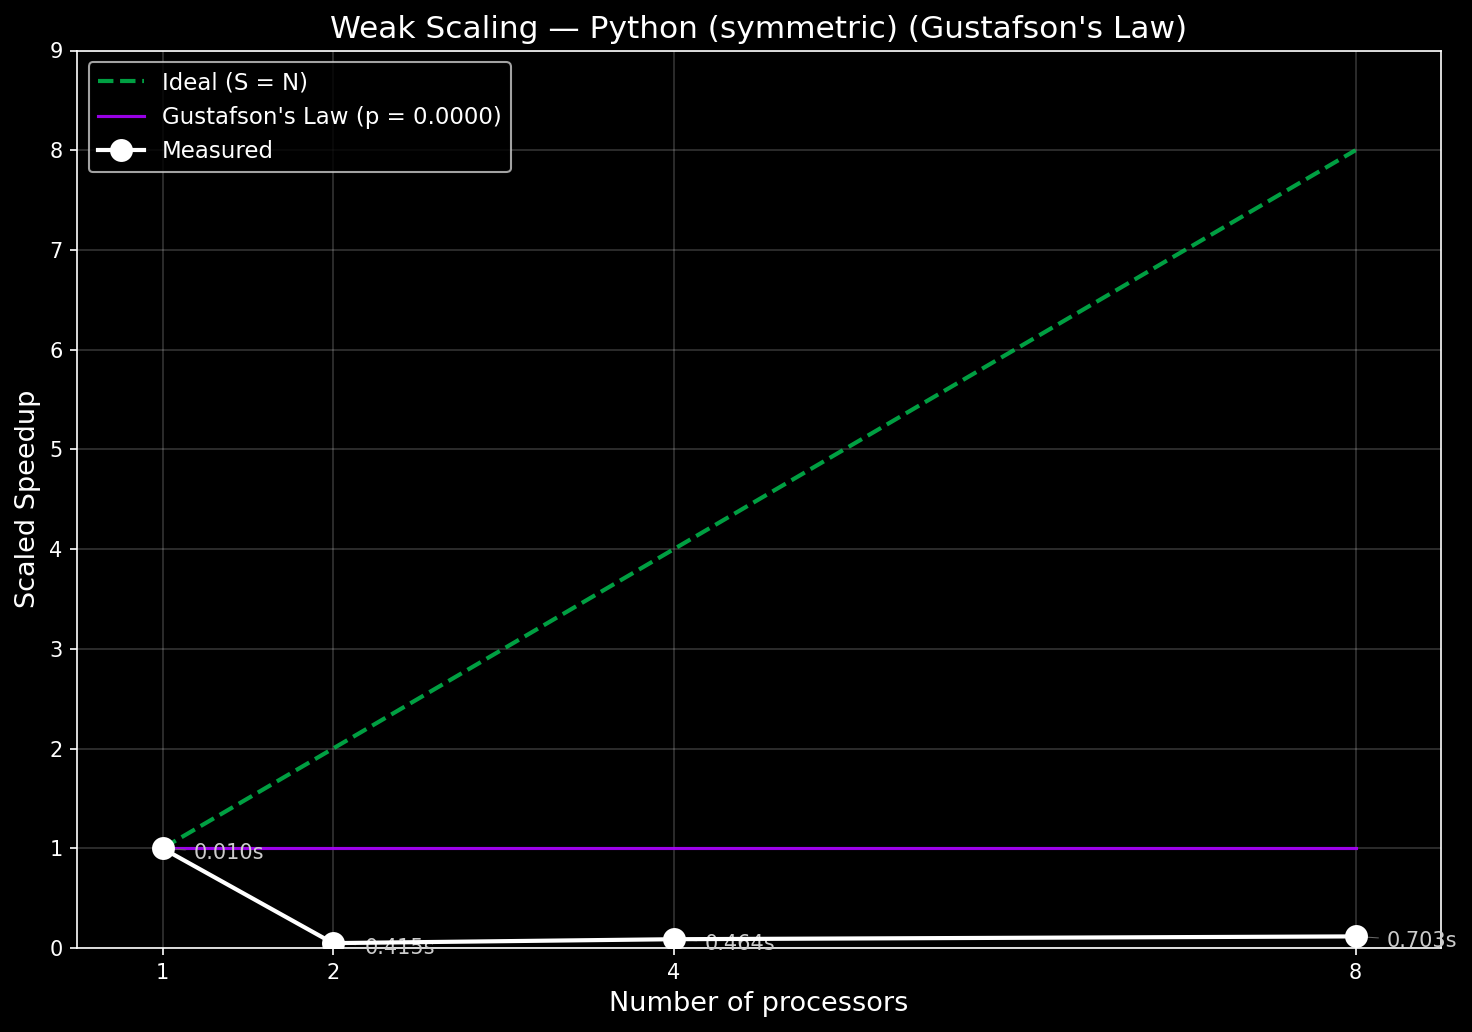

The data file committed next to this chart (first rows):
cores, run, time, branches
1, 1, 0.01131, 16383
1, 2, 0.009580, 16383
1, 3, 0.009740, 16383
1, 4, 0.01141, 16383
1, 5, 0.01229, 16383
1, 6, 0.009980, 16383
1, 7, 0.009430, 16383
1, 8, 0.009950, 16383
1, 9, 0.009880, 16383
1, 10, 0.009490, 16383
2, 1, 0.6663, 32767
2, 2, 0.5157, 32767
2, 3, 0.5561, 32767
2, 4, 0.3634, 32767
2, 5, 0.3303, 32767
2, 6, 0.3381, 32767
2, 7, 0.3504, 32767
2, 8, 0.3647, 32767
2, 9, 0.3274, 32767
2, 10, 0.3357, 32767
4, 1, 0.4262, 65535
4, 2, 0.4227, 65535
4, 3, 0.4224, 65535
4, 4, 0.4258, 65535
4, 5, 0.5165, 65535
4, 6, 0.43, 65535
4, 7, 0.4269, 65535
4, 8, 0.4415, 65535
4, 9, 0.565, 65535
4, 10, 0.5586, 65535
8, 1, 0.6649, 131071
8, 2, 0.66, 131071
8, 3, 0.6685, 131071
8, 4, 0.6362, 131071
8, 5, 0.6677, 131071
8, 6, 0.7826, 131071
8, 7, 0.6701, 131071
8, 8, 0.7633, 131071
8, 9, 0.7662, 131071
8, 10, 0.7538, 131071
